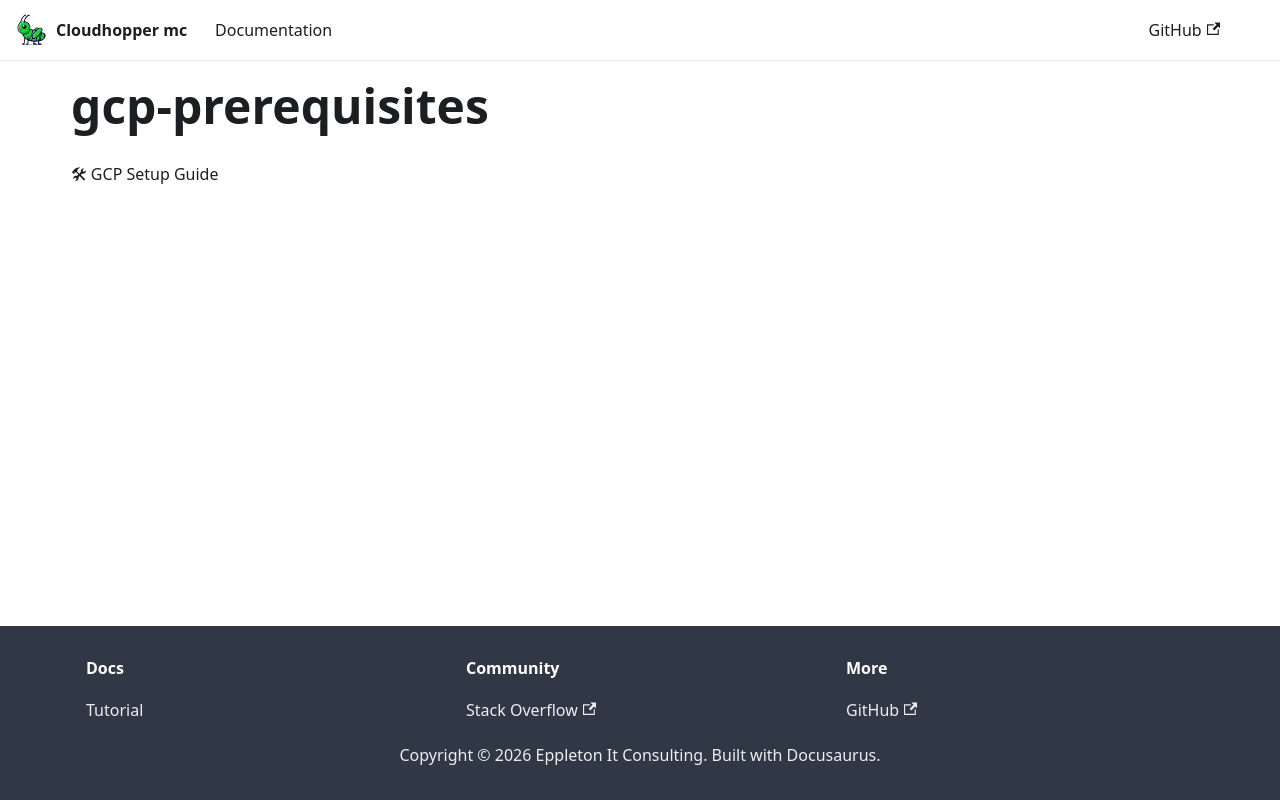

repository: eppleton/cloudhopper-mc · page: docs/setup/gcp-prerequisites/index.html · generator: docusaurus

🛠 GCP Setup Guide
